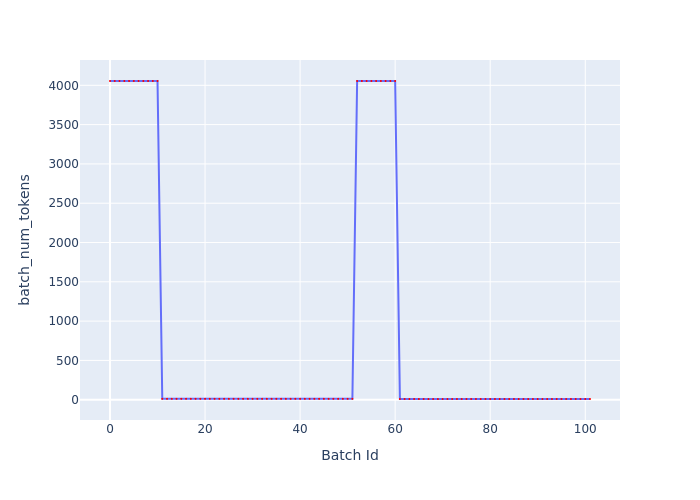

Source data for this figure (header and first rows):
Batch Id, batch_num_tokens
0, 4055
1, 4055
2, 4055
3, 4055
4, 4055
5, 4055
6, 4055
7, 4055
8, 4055
9, 4055
10, 4055
11, 11
12, 11
13, 11
14, 11
15, 11
16, 11
17, 11
18, 11
19, 11
20, 11
21, 11
22, 11
23, 11
24, 11
25, 11
26, 11
27, 11
28, 11
29, 11
30, 11
31, 11
32, 11
33, 11
34, 11
35, 11
36, 11
37, 11
38, 11
39, 11
40, 11
41, 11
42, 11
43, 11
44, 11
45, 11
46, 11
47, 11
48, 11
49, 11
50, 11
51, 11
52, 4055
53, 4055
54, 4055
55, 4055
56, 4055
57, 4055
58, 4055
59, 4055
... 42 more rows
